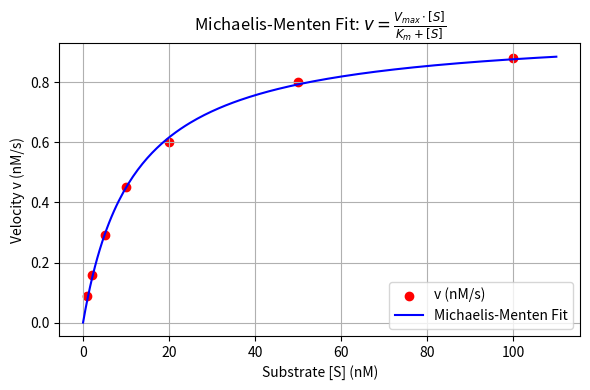

The script that saved this image:
import numpy as np
import matplotlib.pyplot as plt
from scipy.optimize import curve_fit
import pandas as pd

# === 0. Inputs ===
# Replace these with your actual data
substrate_data = [1, 2, 5, 10, 20, 50, 100]  # [S]
velocity_data = [0.09, 0.16, 0.29, 0.45, 0.6, 0.8, 0.88]  # v
data_point_label = "v (nM/s)"  # Label for the dot legend
fit_label = f"Michaelis-Menten Fit"  # Label for the fit line legend
x_axis_label = "Substrate [S] (nM)"  # X-axis label
y_axis_label = "Velocity v (nM/s)"  # Y-axis label

# === 1. Michaelis-Menten model === replace with your model function if needed
def michaelis_menten(S, Vmax, Km):
    return (Vmax * S) / (Km + S)

# === 2. Input data (replace with your real data) ===
substrate = np.array(substrate_data)  # [S]
velocity = np.array(velocity_data)  # v

# === 3. Fit === #change the parameters as needed
initial_guess = [max(velocity), np.median(substrate)]
params, covariance = curve_fit(michaelis_menten, substrate, velocity, p0=initial_guess)
Vmax_fit, Km_fit = params
stderr = np.sqrt(np.diag(covariance))
Vmax_err, Km_err = stderr

# === 4. R² === #change the parameters as needed
v_fit = michaelis_menten(substrate, Vmax_fit, Km_fit)
residuals = velocity - v_fit
ss_res = np.sum(residuals**2)
ss_tot = np.sum((velocity - np.mean(velocity))**2)
r_squared = 1 - (ss_res / ss_tot)

# === 5. Print output === #change the parameters as needed
print(f"Fitted Vmax = {Vmax_fit:.4f} ± {Vmax_err:.4f}")
print(f"Fitted Km    = {Km_fit:.4f} ± {Km_err:.4f}")
print(f"R²           = {r_squared:.4f}")

# === 6. Save CSV === #change the parameters as needed
results = {
    "Parameter": ["Vmax", "Km", "R_squared"],
    "Value": [Vmax_fit, Km_fit, r_squared],
    "Standard Error": [Vmax_err, Km_err, ""]
}
df = pd.DataFrame(results)
df.to_csv("MM_fit_results.csv", index=False)
print("CSV file saved as 'MM_fit_results.csv'.")

# === 7. Plot ===
S_smooth = np.linspace(0, max(substrate) * 1.1, 200)
v_smooth = michaelis_menten(S_smooth, Vmax_fit, Km_fit)

plt.figure(figsize=(6, 4))
plt.scatter(substrate, velocity, color='red', label=data_point_label)
plt.plot(S_smooth, v_smooth, color='blue', label=fit_label)
plt.xlabel(x_axis_label)
plt.ylabel(y_axis_label)
plt.title(r"Michaelis-Menten Fit: $v = \frac{V_{max} \cdot [S]}{K_m + [S]}$")
plt.legend()
plt.grid(True)
plt.tight_layout()
plt.savefig("MM_fit_plot.png", dpi=300)
plt.close()
print("Plot saved as 'MM_fit_plot.png'.")
